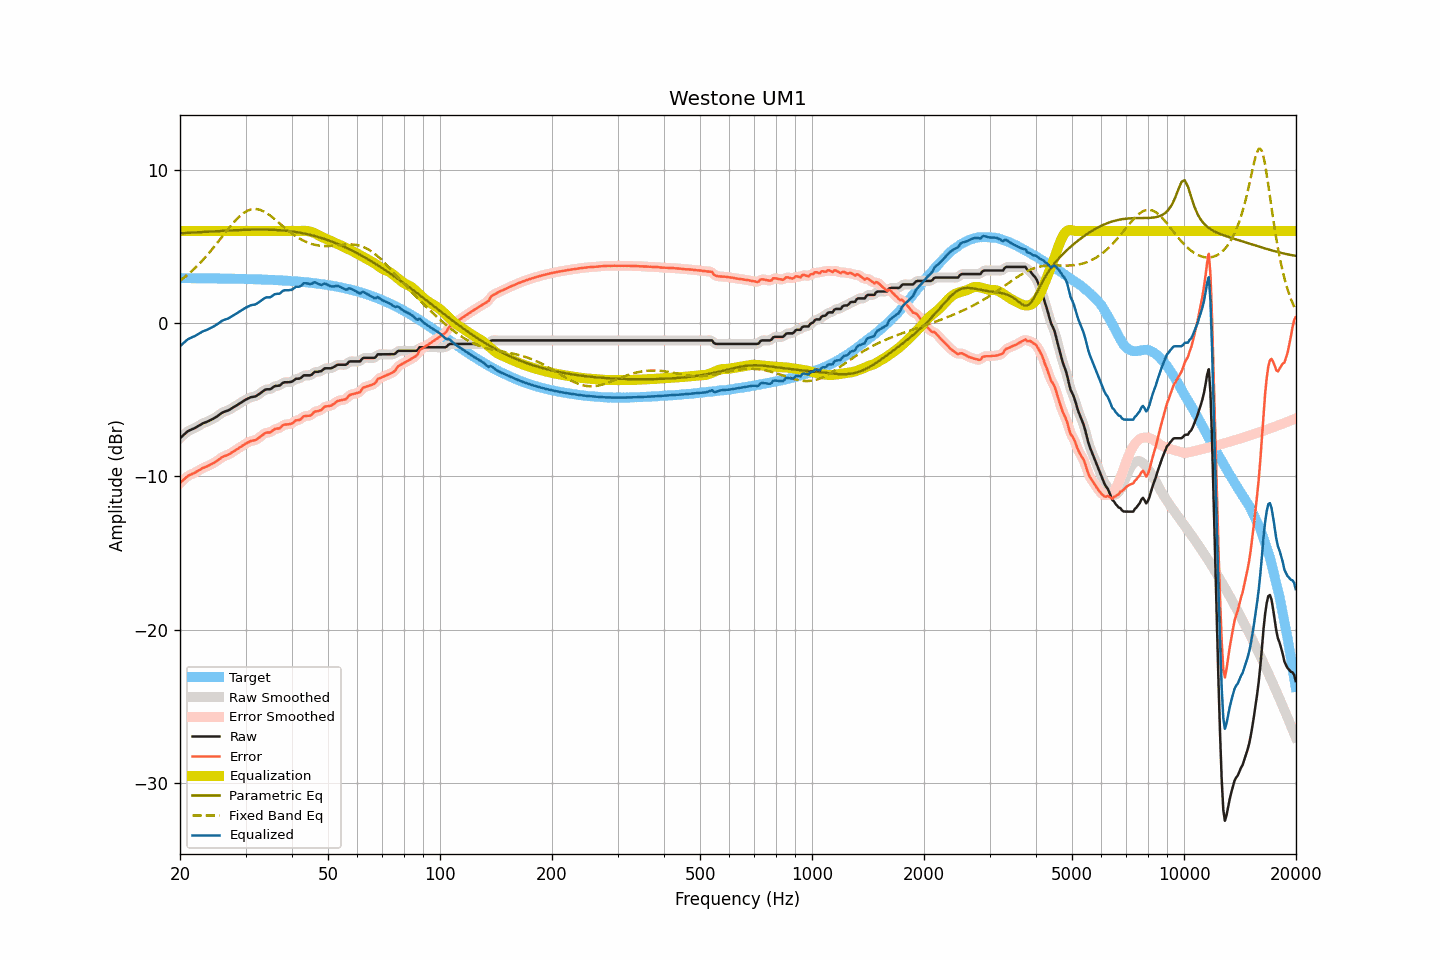

Data behind this chart, as committed beside it:
frequency, raw, smoothed, error, error_smoothed, equalization, parametric_eq, fixed_band_eq, equalized_raw, equalized_smoothed, target
20.00, -7.52, -7.53, -10.44, -10.45, 6.00, 5.85, 2.76, -1.52, -1.53, 2.92
20.20, -7.43, -7.42, -10.35, -10.34, 6.00, 5.85, 2.83, -1.43, -1.42, 2.92
20.40, -7.33, -7.32, -10.25, -10.25, 6.00, 5.86, 2.91, -1.33, -1.32, 2.92
20.61, -7.24, -7.23, -10.16, -10.15, 6.00, 5.86, 3.00, -1.24, -1.23, 2.92
20.81, -7.14, -7.14, -10.06, -10.06, 6.00, 5.87, 3.08, -1.14, -1.14, 2.92
21.02, -7.06, -7.07, -9.98, -9.99, 6.00, 5.88, 3.17, -1.06, -1.07, 2.92
21.23, -7.01, -7.00, -9.93, -9.92, 6.00, 5.88, 3.26, -1.01, -1.00, 2.92
21.44, -6.96, -6.96, -9.88, -9.87, 6.00, 5.89, 3.36, -0.96, -0.96, 2.92
21.66, -6.91, -6.91, -9.83, -9.83, 6.00, 5.89, 3.45, -0.91, -0.91, 2.92
21.87, -6.87, -6.86, -9.78, -9.78, 6.00, 5.90, 3.55, -0.87, -0.86, 2.92
22.09, -6.81, -6.81, -9.72, -9.72, 6.00, 5.91, 3.65, -0.81, -0.81, 2.92
22.31, -6.75, -6.75, -9.66, -9.67, 6.00, 5.91, 3.75, -0.75, -0.75, 2.92
22.54, -6.69, -6.69, -9.60, -9.60, 6.00, 5.92, 3.86, -0.69, -0.69, 2.91
22.76, -6.63, -6.62, -9.54, -9.54, 6.00, 5.92, 3.97, -0.63, -0.62, 2.91
22.99, -6.56, -6.57, -9.47, -9.48, 6.00, 5.93, 4.08, -0.56, -0.57, 2.91
23.22, -6.52, -6.52, -9.43, -9.43, 6.00, 5.94, 4.20, -0.52, -0.52, 2.91
23.45, -6.48, -6.48, -9.39, -9.39, 6.00, 5.94, 4.31, -0.48, -0.48, 2.91
23.69, -6.44, -6.43, -9.35, -9.34, 6.00, 5.95, 4.43, -0.44, -0.43, 2.91
23.92, -6.39, -6.39, -9.30, -9.30, 6.00, 5.96, 4.56, -0.39, -0.39, 2.91
24.16, -6.34, -6.34, -9.24, -9.25, 6.00, 5.96, 4.68, -0.34, -0.34, 2.91
24.40, -6.29, -6.29, -9.19, -9.19, 6.00, 5.97, 4.81, -0.29, -0.29, 2.91
24.65, -6.23, -6.23, -9.13, -9.13, 6.00, 5.97, 4.94, -0.23, -0.23, 2.90
24.89, -6.17, -6.17, -9.07, -9.07, 6.00, 5.98, 5.07, -0.17, -0.17, 2.90
25.14, -6.10, -6.10, -9.00, -9.00, 6.00, 5.99, 5.20, -0.10, -0.10, 2.90
25.39, -6.03, -6.02, -8.93, -8.92, 6.00, 5.99, 5.33, -0.03, -0.02, 2.90
25.65, -5.95, -5.95, -8.85, -8.85, 6.00, 6.00, 5.47, 0.05, 0.05, 2.90
25.91, -5.87, -5.88, -8.77, -8.77, 6.00, 6.00, 5.60, 0.13, 0.12, 2.90
26.16, -5.82, -5.82, -8.71, -8.71, 6.00, 6.01, 5.73, 0.18, 0.18, 2.90
26.43, -5.78, -5.78, -8.67, -8.67, 6.00, 6.02, 5.87, 0.22, 0.22, 2.89
26.69, -5.74, -5.74, -8.63, -8.63, 6.00, 6.02, 6.00, 0.26, 0.26, 2.89
26.96, -5.71, -5.70, -8.60, -8.59, 6.00, 6.03, 6.13, 0.29, 0.30, 2.89
27.23, -5.65, -5.65, -8.54, -8.53, 6.00, 6.03, 6.26, 0.35, 0.35, 2.89
27.50, -5.58, -5.59, -8.47, -8.47, 6.00, 6.04, 6.39, 0.42, 0.41, 2.89
27.77, -5.52, -5.52, -8.40, -8.40, 6.00, 6.04, 6.51, 0.48, 0.48, 2.89
28.05, -5.46, -5.45, -8.34, -8.34, 6.00, 6.05, 6.63, 0.54, 0.55, 2.88
28.33, -5.39, -5.39, -8.27, -8.27, 6.00, 6.05, 6.74, 0.61, 0.61, 2.88
28.62, -5.33, -5.33, -8.21, -8.21, 6.00, 6.06, 6.85, 0.67, 0.67, 2.88
28.90, -5.26, -5.26, -8.13, -8.14, 6.00, 6.06, 6.95, 0.74, 0.74, 2.88
29.19, -5.20, -5.19, -8.07, -8.07, 6.00, 6.07, 7.04, 0.80, 0.81, 2.87
29.48, -5.13, -5.13, -8.00, -8.00, 6.00, 6.07, 7.13, 0.87, 0.87, 2.87
29.78, -5.06, -5.06, -7.93, -7.93, 6.00, 6.07, 7.20, 0.94, 0.94, 2.87
30.08, -5.00, -5.00, -7.87, -7.87, 6.00, 6.08, 7.27, 1.00, 1.00, 2.87
30.38, -4.95, -4.94, -7.81, -7.81, 6.00, 6.08, 7.32, 1.05, 1.06, 2.86
30.68, -4.90, -4.90, -7.76, -7.76, 6.00, 6.08, 7.36, 1.10, 1.10, 2.86
30.99, -4.85, -4.86, -7.71, -7.72, 6.00, 6.09, 7.40, 1.15, 1.14, 2.86
31.30, -4.83, -4.83, -7.68, -7.69, 6.00, 6.09, 7.42, 1.17, 1.17, 2.86
31.61, -4.81, -4.81, -7.66, -7.66, 6.00, 6.09, 7.43, 1.19, 1.19, 2.85
31.93, -4.79, -4.78, -7.64, -7.63, 6.00, 6.09, 7.43, 1.21, 1.22, 2.85
32.24, -4.73, -4.72, -7.57, -7.57, 6.00, 6.09, 7.42, 1.27, 1.28, 2.85
32.57, -4.65, -4.66, -7.49, -7.50, 6.00, 6.09, 7.40, 1.35, 1.34, 2.84
32.89, -4.58, -4.58, -7.42, -7.42, 6.00, 6.09, 7.37, 1.42, 1.42, 2.84
33.22, -4.51, -4.50, -7.34, -7.33, 6.00, 6.09, 7.33, 1.49, 1.50, 2.83
33.55, -4.43, -4.43, -7.26, -7.26, 6.00, 6.09, 7.28, 1.57, 1.57, 2.83
33.89, -4.36, -4.37, -7.18, -7.19, 6.00, 6.09, 7.22, 1.64, 1.63, 2.83
34.23, -4.33, -4.34, -7.15, -7.16, 6.00, 6.09, 7.16, 1.67, 1.66, 2.82
34.57, -4.33, -4.33, -7.15, -7.15, 6.00, 6.09, 7.09, 1.67, 1.67, 2.82
34.92, -4.33, -4.31, -7.14, -7.12, 6.00, 6.08, 7.01, 1.67, 1.69, 2.81
35.27, -4.27, -4.26, -7.08, -7.07, 6.00, 6.08, 6.93, 1.73, 1.74, 2.81
35.62, -4.19, -4.19, -6.99, -7.00, 6.00, 6.08, 6.85, 1.81, 1.81, 2.80
35.97, -4.12, -4.14, -6.92, -6.94, 6.00, 6.07, 6.76, 1.88, 1.86, 2.80
... 635 more rows
